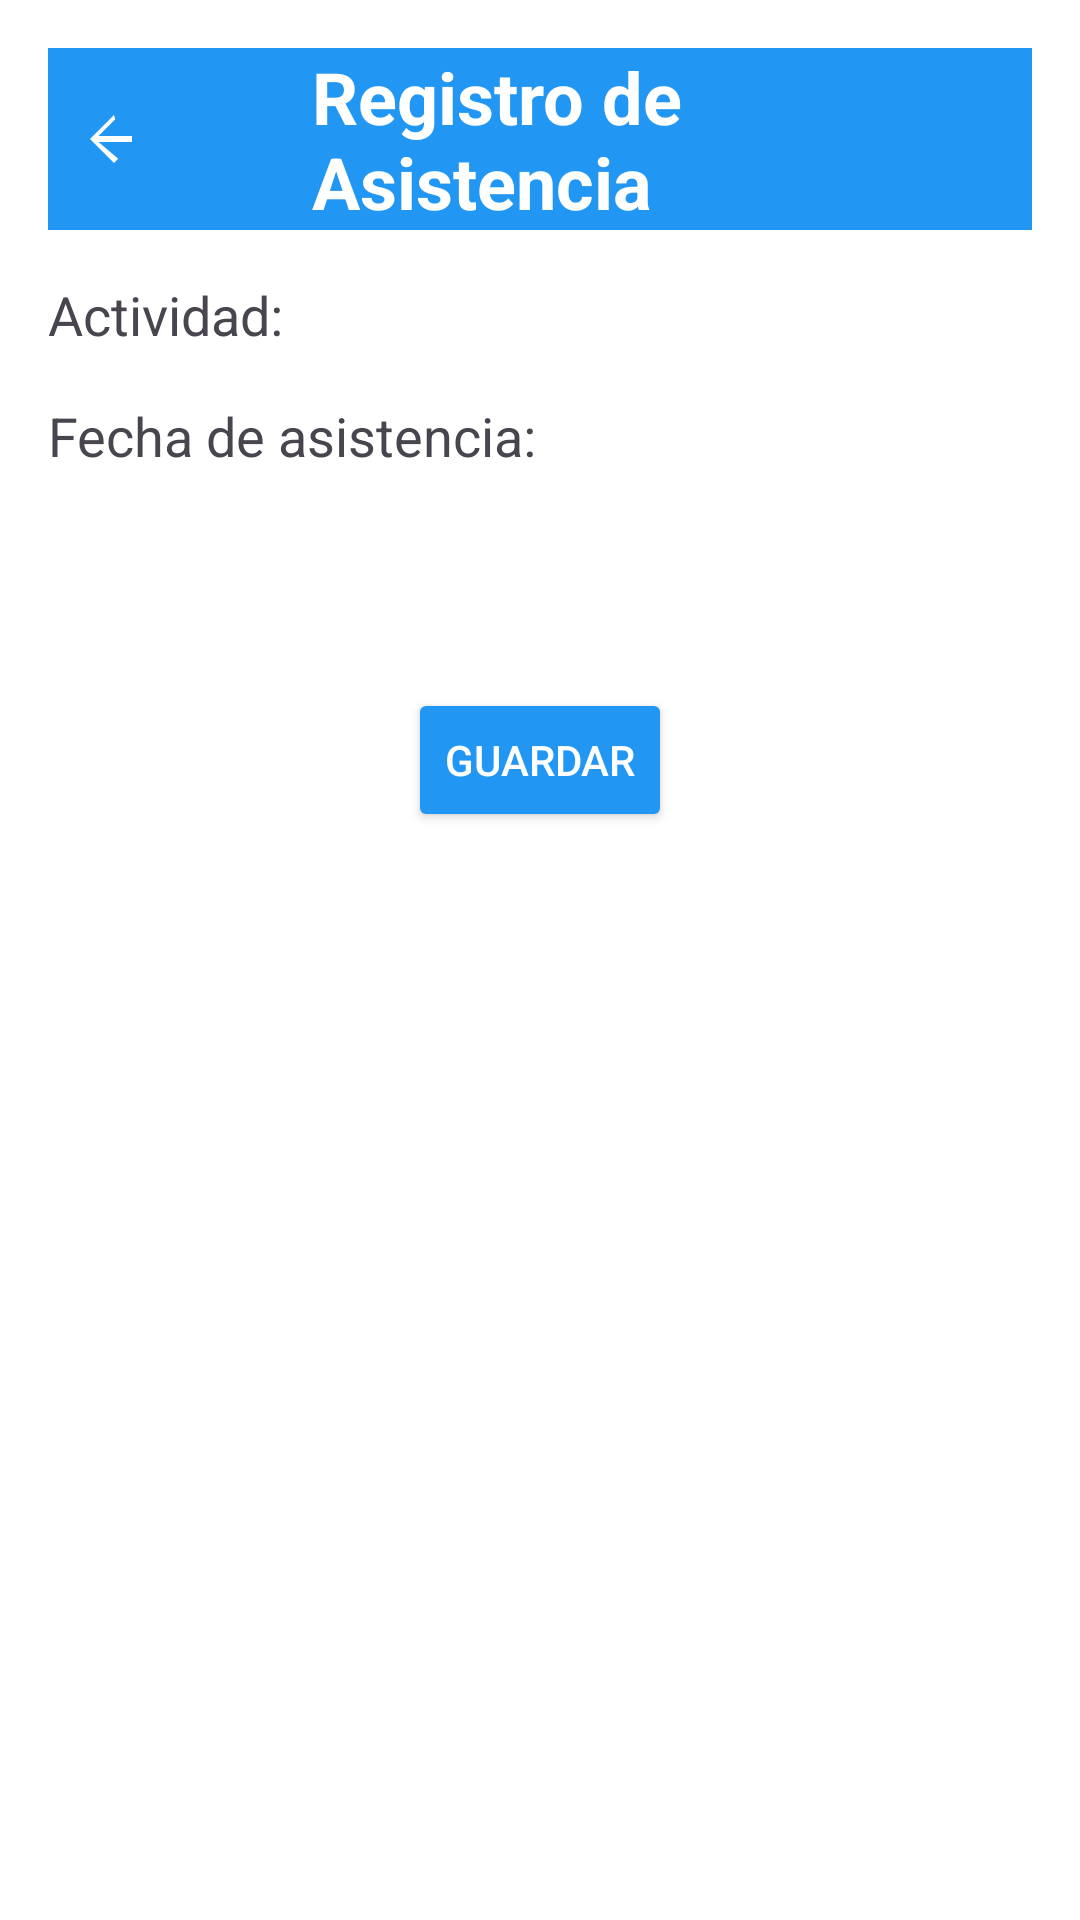

Produce the Android XML layout that renders to this screen, including the resource entries it uses.
<!-- AndroidManifest.xml: application theme Theme.CaipiApp -->
<!-- res/layout/activity_attendance.xml -->
<?xml version="1.0" encoding="utf-8"?>
<LinearLayout xmlns:android="http://schemas.android.com/apk/res/android"
    android:layout_width="match_parent"
    android:layout_height="match_parent"
    android:orientation="vertical"
    android:background="#FFFFFF"
    android:padding="16dp">

    <LinearLayout
        android:layout_width="match_parent"
        android:layout_height="wrap_content"
        android:orientation="horizontal"
        android:gravity="center_vertical"
        android:background="#2196F3">

        <Button
            android:id="@+id/btn_back"
            android:layout_width="wrap_content"
            android:layout_height="wrap_content"
            android:drawableLeft="@drawable/ic_black_arrow"
            android:background="@null"
            android:padding="8dp"/>

        <TextView
            android:id="@+id/header_registro_asistencia"
            android:layout_width="wrap_content"
            android:layout_height="wrap_content"
            android:text="Registro de Asistencia"
            android:textColor="#FFFFFF"
            android:textSize="24sp"
            android:textStyle="bold"/>
    </LinearLayout>

    <TextView
        android:id="@+id/tv_nombre_actividad"
        android:layout_width="match_parent"
        android:layout_height="wrap_content"
        android:text="Actividad: "
        android:textSize="18sp"
        android:layout_marginTop="16dp" />

    <TextView
        android:id="@+id/tv_fecha_asistencia"
        android:layout_width="match_parent"
        android:layout_height="wrap_content"
        android:text="Fecha de asistencia: "
        android:textSize="18sp"
        android:layout_marginTop="16dp" />

    
    <LinearLayout
        android:id="@+id/children_layout"
        android:layout_width="match_parent"
        android:layout_height="wrap_content"
        android:orientation="vertical"
        android:padding="16dp"
        android:layout_marginTop="24dp"/>

    
    <Button
        android:id="@+id/btn_guardar"
        android:layout_width="wrap_content"
        android:layout_height="wrap_content"
        android:text="Guardar"
        android:backgroundTint="#2196F3"
        android:textColor="#FFFFFF"
        android:layout_marginTop="16dp"
        android:layout_gravity="center" />
</LinearLayout>
<!-- resources referenced by this layout -->
<resources>
  <!-- drawable ic_black_arrow (drawable) -->
  <?xml version="1.0" encoding="utf-8"?>
  <vector xmlns:android="http://schemas.android.com/apk/res/android"
      android:width="24dp"
      android:height="24dp"
      android:viewportWidth="24"
      android:viewportHeight="24">
      <path
          android:fillColor="#FFFFFF"
          android:pathData="M20,11H8.83l5.59-5.59L14,4l-8,8l8,8l1.41-1.41L8.83,13H20v-2z"/>
  </vector>
  <style name="Theme.CaipiApp" parent="Base.Theme.CaipiApp" />
  <style name="Base.Theme.CaipiApp" parent="Theme.Material3.DayNight.NoActionBar">
          
          
      </style>
</resources>
